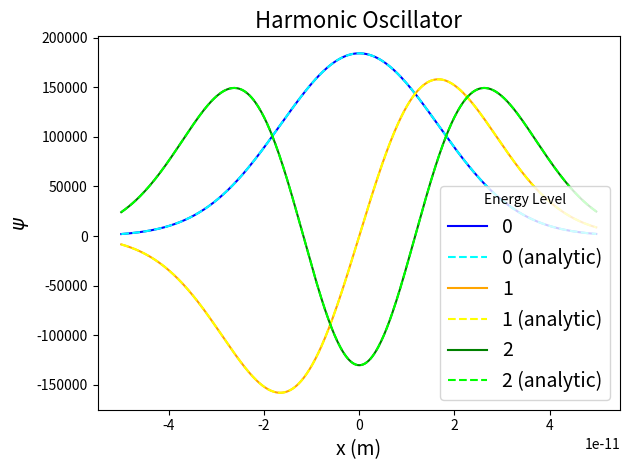
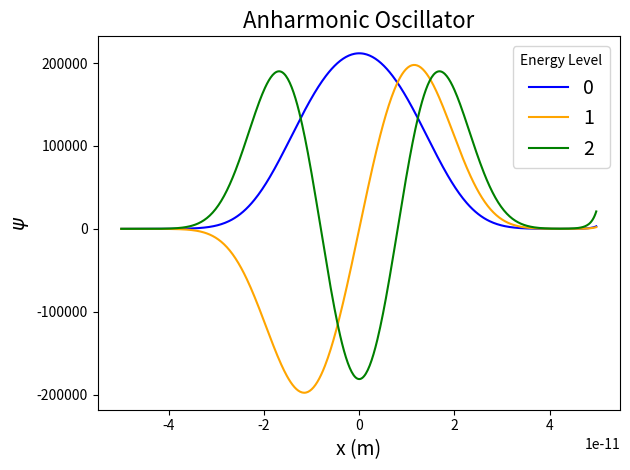

The script that saved these images, in order:
"""
PHY407 Lab 07
Question 2

Compute energies of first 3 states of harmonic quantum oscillator

[redacted]
"""
from numpy import array, arange, abs, exp, pi
import matplotlib.pyplot as plt

# Constants
m = 9.1094e-31     # Mass of electron
hbar = 1.0546e-34  # Planck's constant over 2*pi
e = 1.6022e-19     # Electron charge
L = 5.2918e-11     # Bohr radius
V0 = 50 * e  # [J]
a = 1e-11  # [m]
x0 = -10 * a
xf = 10 * a
N = 1000
h = (xf - x0) / N

# Potential functions
def V2(x):
    return V0 * x**2 / a**2


def V4(x):
    return V0 * x ** 4 / a ** 4


def f(r,x,E, V):
    # adapted from Newman
    psi = r[0]
    phi = r[1]
    fpsi = phi
    fphi = (2*m/hbar**2)*(V(x)-E)*psi
    return array([fpsi,fphi],float)


# Calculate the wavefunction for a particular energy
def solve(E, V):
    # adapted from Newman
    psi = 0.0
    phi = 1.0
    r = array([psi, phi], float)
    psi_arr = []

    # RK4
    for x in arange(x0, xf, h):
        psi_arr.append(r[0])
        k1 = h*f(r, x, E, V)
        k2 = h*f(r+0.5*k1, x+0.5*h, E, V)
        k3 = h*f(r+0.5*k2, x+0.5*h, E, V)
        k4 = h*f(r+k3, x+h, E, V)
        r += (k1+2*k2+2*k3+k4)/6

    return psi_arr


# Main program to find the energy using the secant method
def secant(E1, E2, V):
    # adapted from Newman
    psi_arr2 = solve(E1, V)
    psi2 = psi_arr2[-1]
    target = e / 1000
    while abs(E1 - E2) > target:
        psi1 = psi2
        psi_arr2 = solve(E2, V)
        psi2 = psi_arr2[-1]
        E1, E2 = E2, E2 - psi2 * (E2 - E1) / (psi2 - psi1)

    print("E =", E2 / e, "eV")
    return E2/e, psi_arr2


def trapezoid(psi):
    """
    Evalutes probability density using trapezoid rule with N slices for an array of points of psi
    :param f: [array] integrand
    :param a: [float] lower bound of integration
    :param b: [float] upper bound of integration
    :param N: [int] number of slices
    :return: [float] solution to integral with trapezoid rule for N slices
    """
    # integrate left half
    s = 0.5 * abs(psi[0])**2 + 0.5 * abs(psi[N // 2])**2  # end slices
    for k in range(1, N // 2):  # add each interior slice
        s += abs(psi[k])**2
    # multiply by 2 for full unnormalized probability density
    prob_density = 2 * h * s
    return prob_density**0.5


# 3 energy states for V(x) as given in a)
E0a, psi0a = secant(0, e, V2)
E1a, psi1a = secant(200*e, 400*e, V2)
E2a, psi2a = secant(500*e, 700*e, V2)

# check that energies are evenly separated
print('Change in spacing of energy levels: {}eV'.format((E0a - E1a) - (E1a - E2a)))

# b)
# 3 energy states for V(x) as given in b)
E0b, psi0b = secant(0, e, V4)
E1b, psi1b = secant(400*e, 600*e, V4)
E2b, psi2b = secant(900*e, 1100*e, V4)

# c)
# find normalization factors
a0 = trapezoid(psi0a)
a1 = trapezoid(psi1a)
a2 = trapezoid(psi2a)

b0 = trapezoid(psi0b)
b1 = trapezoid(psi1b)
b2 = trapezoid(psi2b)

# analytic wavefunctions
xpoints = arange(x0, xf, h)


# functions to compute probability densities for 1st 3 states
def psi0_analytic(x, alpha):
    y = x * alpha**0.5
    return (alpha/pi)**0.25 * exp(-y**2 / 2)


def psi1_analytic(x, alpha):
    y = x * alpha**0.5
    return (alpha/pi)**0.25 * 2**0.5 * y * exp(-y**2 / 2)


def psi2_analytic(x, alpha):
    y = x * alpha**0.5
    return (alpha/pi)**0.25 * 2**(-0.5) * (2*y**2 - 1) * exp(-y**2 / 2)


# harmonic
# 1st level
w = 2 * E0a*e / hbar
alpha = m * w / hbar
analytic0a = psi0_analytic(xpoints, alpha)

# 2nd level
w = (2/3) * E1a*e / hbar
alpha = m * w / hbar
analytic1a = psi1_analytic(xpoints, alpha)

# 3rd level
w = (2/5) * E2a*e / hbar
alpha = m * w / hbar
analytic2a = psi2_analytic(xpoints, alpha)

# plot for x in range -5a to 5a
startx = N // 4
endx = 3 * N // 4
plt.figure()
plt.title('Harmonic Oscillator', fontsize=16)
plt.plot(xpoints[startx:endx], psi0a[startx:endx] / a0, color='blue', label='0')
plt.plot(xpoints[startx:endx], analytic0a[startx:endx], '--', color='cyan', label='0 (analytic)')
plt.plot(xpoints[startx:endx], psi1a[startx:endx] / -a1, color='orange', label='1')
plt.plot(xpoints[startx:endx], analytic1a[startx:endx], '--', color='yellow', label='1 (analytic)')
plt.plot(xpoints[startx:endx], psi2a[startx:endx] / a2, color='green', label='2')
plt.plot(xpoints[startx:endx], analytic2a[startx:endx], '--', color='lime', label='2 (analytic)')
plt.xlabel('x (m)', fontsize=14)
plt.ylabel(r'$\psi$', fontsize=14)
plt.legend(title='Energy Level', fontsize=14)
plt.tight_layout()
plt.savefig('harmonic.pdf')
plt.show()


# anharmonic
plt.figure()
plt.title('Anharmonic Oscillator', fontsize=16)
plt.plot(xpoints[startx:endx], psi0b[startx:endx] / b0, color='blue', label='0')
plt.plot(xpoints[startx:endx], psi1b[startx:endx] / -b1, color='orange', label='1')
plt.plot(xpoints[startx:endx], psi2b[startx:endx] / b2, color='green', label='2')
plt.xlabel('x (m)', fontsize=14)
plt.ylabel(r'$\psi$', fontsize=14)
plt.legend(title='Energy Level', fontsize=14)
plt.tight_layout()
plt.savefig('anharmonic.pdf')
plt.show()
